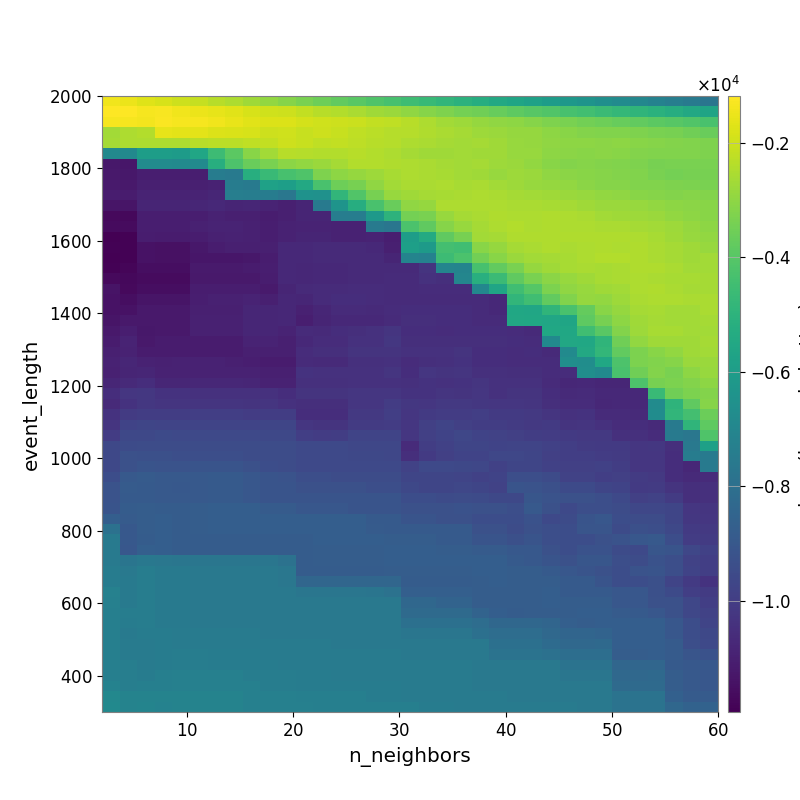

Data behind this chart, as committed beside it:
-1.411972438737847142e+03, -1.496710200703547116e+03, -1.699766616802080080e+03, -1.827146141630517832e+03, -2.003174198729970158e+03, -2.124093193485146458e+03, -2.318136915973506802e+03, -2.504758794271645456e+03, -2.732928665557704335e+03, -2.931847464614554610e+03, -3.115265847829183258e+03, -3.355169976153215430e+03, -3.561371042996446249e+03, -3.745036079012212213e+03, -3.930523270937453162e+03, -4.153852907804416645e+03, -4.316712140331734190e+03, -4.527368583421209223e+03, -4.692358817911694132e+03, -4.862345158347448887e+03, -5.029627218555531726e+03, -5.221736463497124532e+03, -5.436072169917777501e+03, -5.602415890790863159e+03
-1.214526703483327992e+03, -1.180628323086446017e+03, -1.323871759201028453e+03, -1.284173159742333382e+03, -1.392892826360995059e+03, -1.490542829070913058e+03, -1.576628602979439393e+03, -1.668570971117520457e+03, -1.817426903766396208e+03, -1.946632115538194512e+03, -2.012155063091728380e+03, -2.179906292113613290e+03, -2.321851282207561326e+03, -2.431416646114575087e+03, -2.550629140105183524e+03, -2.713072397209692554e+03, -2.816595343829867033e+03, -2.948143967489219449e+03, -3.123826435477232735e+03, -3.252557865857180332e+03, -3.424437900140474085e+03, -3.524873627074893193e+03, -3.680780934847446588e+03, -3.830181930730770546e+03
-1.334488647503663287e+03, -1.332511402144983549e+03, -1.349788183183490901e+03, -1.247740498984007218e+03, -1.318564129335122971e+03, -1.337050130477922721e+03, -1.400015639197058590e+03, -1.525556158383539014e+03, -1.671846872889767155e+03, -1.751886552892260852e+03, -1.743960844895855189e+03, -1.885684563969496139e+03, -1.940755189586466940e+03, -2.007684513702792856e+03, -2.049926865402900603e+03, -2.163649396114406954e+03, -2.230180004970523441e+03, -2.338823619558917471e+03, -2.506047412429728865e+03, -2.682184988232443629e+03, -2.755266897009364129e+03, -2.893861291751049976e+03, -2.946270417001702754e+03, -3.026925004437544430e+03
-2.688393836961485249e+03, -2.505808853572596490e+03, -2.423269289715691684e+03, -1.583494942875044899e+03, -1.622731326163218000e+03, -1.632081745874036187e+03, -1.729626786132378129e+03, -1.786983675490721680e+03, -1.837753845112755926e+03, -1.980345453837320065e+03, -1.937353307265910189e+03, -2.079598977479808582e+03, -2.003938389306965973e+03, -2.103026533321105035e+03, -2.224300251314069101e+03, -2.274632661559579446e+03, -2.361920706760922712e+03, -2.371257253568211127e+03, -2.476416139358907458e+03, -2.527887364301816888e+03, -2.619231256339209267e+03, -2.739027848057262872e+03, -2.805271583429341263e+03, -2.886134365448909193e+03
-2.634855682534371226e+03, -2.503451465909806757e+03, -2.513618961889105776e+03, -2.497935867182920902e+03, -2.516076693016204899e+03, -2.342692855080481422e+03, -2.299890932094283471e+03, -2.292909161313349614e+03, -2.226564800564961843e+03, -2.187090184843491897e+03, -2.002105001489995402e+03, -2.085419378289668202e+03, -2.223785188353697322e+03, -2.155567598761328099e+03, -2.244293933461211964e+03, -2.340389631661064868e+03, -2.379969917626553070e+03, -2.523719402768423606e+03, -2.562178240911136982e+03, -2.629972509764692404e+03, -2.653174642044621578e+03, -2.648738823453969871e+03, -2.702618472611226025e+03, -2.824180422025705411e+03
-6.817919152601612041e+03, -6.817919152601612041e+03, -5.969437139432377990e+03, -5.969437139432377990e+03, -6.041153649374550696e+03, -5.593170858435065384e+03, -4.553079627169790911e+03, -3.906827006593935948e+03, -3.091830335920461948e+03, -2.686031927807579905e+03, -2.328228408650149504e+03, -2.371445385205050115e+03, -2.419936590916580371e+03, -2.432500301272940760e+03, -2.356475648446886680e+03, -2.440150106954516559e+03, -2.523601894123182774e+03, -2.619926985046756727e+03, -2.729943700200894909e+03, -2.702449485039195224e+03, -2.668537756191790322e+03, -2.731963759948368534e+03, -2.731594923365537397e+03, -2.842227402184461425e+03
-1.125321024228479655e+04, -1.130712430560744906e+04, -6.761590326153571368e+03, -6.761590326153571368e+03, -6.794839451906967952e+03, -6.794839451906967952e+03, -5.188370548937946296e+03, -4.166041489298982015e+03, -3.645947655711190691e+03, -3.345463568691440742e+03, -3.060546288012451896e+03, -2.932239958932686477e+03, -2.802732094742758818e+03, -2.633622740500968575e+03, -2.410949360729553518e+03, -2.434226070748979055e+03, -2.450100248148612081e+03, -2.494257022677230452e+03, -2.561661474598640780e+03, -2.641647319860549942e+03, -2.679506482357614004e+03, -2.631674323050418025e+03, -2.737369508261896499e+03, -2.798991845915221802e+03
-1.118998650372336306e+04, -1.124593606948904016e+04, -1.101814648489439969e+04, -1.101814648489439969e+04, -1.101814648489439969e+04, -1.101814648489439969e+04, -7.415396869456517379e+03, -7.488247794932806755e+03, -5.177465216111922018e+03, -4.646571405070857509e+03, -4.311558033467398673e+03, -4.157420907437181086e+03, -3.279817701402364492e+03, -2.993099927635426866e+03, -2.897546026993375563e+03, -2.739588466801947106e+03, -2.572715240682063722e+03, -2.507465203050509899e+03, -2.553471359514475353e+03, -2.577296869633269125e+03, -2.659278048617874447e+03, -2.730070696954423511e+03, -2.842346248602019386e+03, -2.764222993700311690e+03
-1.117210238588273751e+04, -1.119659348908861648e+04, -1.099201668451917431e+04, -1.099201668451917431e+04, -1.099201668451917431e+04, -1.099201668451917431e+04, -1.091664133066997420e+04, -7.440282896612681725e+03, -7.502878394044984816e+03, -5.767038898490067368e+03, -5.910202749279033014e+03, -5.427521651476467014e+03, -4.250782113630025378e+03, -3.551640571496551274e+03, -3.391208039898450807e+03, -2.948430140600190498e+03, -2.657329437659321229e+03, -2.549899801139350529e+03, -2.560503724844146291e+03, -2.523242826905307993e+03, -2.578628363409006397e+03, -2.563050381174595714e+03, -2.683936946330577939e+03, -2.755266773116413788e+03
-1.106038049589206275e+04, -1.112182101695536039e+04, -1.086360097487659004e+04, -1.086360097487659004e+04, -1.086360097487659004e+04, -1.086360097487659004e+04, -1.078480413104420768e+04, -7.324456875382498765e+03, -7.387544501306831080e+03, -7.413698680577220330e+03, -7.669735320412800320e+03, -6.444559531427116781e+03, -6.481124835292789612e+03, -4.843724374713026009e+03, -4.084245894628469614e+03, -3.404351742874979664e+03, -2.841466959641786616e+03, -2.699794079365998186e+03, -2.643698565882285493e+03, -2.567667669340975408e+03, -2.551021511606770218e+03, -2.519671959803553364e+03, -2.557782253359920105e+03, -2.616077789683798528e+03
-1.132222587041355655e+04, -1.132222587041355655e+04, -1.081852887454319171e+04, -1.081852887454319171e+04, -1.081852887454319171e+04, -1.079311438272246050e+04, -1.070517049731736006e+04, -1.082959366409567883e+04, -1.079648477920614278e+04, -1.088912073989491546e+04, -1.098837978497509539e+04, -1.081978796708856498e+04, -7.567391685952200532e+03, -6.369247133551515617e+03, -5.235695516134806894e+03, -4.252997530420446310e+03, -3.630017498535969480e+03, -2.963397265299015999e+03, -2.874112422345065170e+03, -2.485972547001565545e+03, -2.511480209707627637e+03, -2.490432736397767712e+03, -2.523979066964689991e+03, -2.530847343723966333e+03
-1.168339650718304256e+04, -1.170060703532543630e+04, -1.105349737402225583e+04, -1.105349737402225583e+04, -1.105349737402225583e+04, -1.102236767445917212e+04, -1.092254619364510472e+04, -1.099371115857221776e+04, -1.099371115857221776e+04, -1.109141138003221567e+04, -1.098501870760743077e+04, -1.080698478851706750e+04, -1.080698478851706750e+04, -7.386841678906092966e+03, -7.386841678906092966e+03, -6.173183485617832957e+03, -4.993280038191551284e+03, -3.440080006642257104e+03, -3.340545479528790111e+03, -2.837566719459512569e+03, -2.624194876609923995e+03, -2.537419099160218593e+03, -2.473947066681063916e+03, -2.498597357739747622e+03
-1.161817552059905938e+04, -1.161817552059905938e+04, -1.101688483123854712e+04, -1.102498186073125908e+04, -1.102498186073125908e+04, -1.095442204071640663e+04, -1.084822741992612282e+04, -1.087068673854406188e+04, -1.093280204245540699e+04, -1.103168498865542097e+04, -1.092672919069928321e+04, -1.087923968395300471e+04, -1.085412061663835448e+04, -1.090489651186272749e+04, -1.090489651186272749e+04, -7.537991601029312733e+03, -7.702515439177648659e+03, -4.233469166198379753e+03, -3.810014830806846021e+03, -3.117505604220566056e+03, -2.844618172502401649e+03, -2.637657061879235243e+03, -2.515365679063579137e+03, -2.425484470686855275e+03
-1.194034434819883973e+04, -1.189768710605647902e+04, -1.108759817514598763e+04, -1.112605174677054310e+04, -1.112605174677054310e+04, -1.107024932838634959e+04, -1.095221442175283119e+04, -1.089200880842041261e+04, -1.095479554839388220e+04, -1.103594513835194084e+04, -1.091808749450226787e+04, -1.080685510287474972e+04, -1.083285696874557834e+04, -1.090260090404580842e+04, -1.090260090404580842e+04, -1.087693708109515501e+04, -1.101589406468005291e+04, -5.957751903958775983e+03, -5.350345923072893129e+03, -3.795400963215493903e+03, -3.367215738069463441e+03, -2.688303011421672181e+03, -2.616619040245397173e+03, -2.452553212450436149e+03
-1.187479084975337537e+04, -1.189768710605647902e+04, -1.140284572643031424e+04, -1.143849925246373823e+04, -1.143849925246373823e+04, -1.125127335652252805e+04, -1.109452762157046891e+04, -1.100831763944763588e+04, -1.100831763944763588e+04, -1.097367934596535451e+04, -1.069725832494320093e+04, -1.069725832494320093e+04, -1.066891036189394617e+04, -1.066879861115543463e+04, -1.066879861115543463e+04, -1.069738783720742322e+04, -1.101000072039809129e+04, -5.865761443329250142e+03, -6.095495057589448152e+03, -4.409654930709912151e+03, -4.473498219119328496e+03, -3.083103532507246200e+03, -2.875619988797725910e+03, -2.640716927174371904e+03
-1.191616225729059988e+04, -1.189768710605647902e+04, -1.140284572643031424e+04, -1.143849925246373823e+04, -1.143849925246373823e+04, -1.129406813911137579e+04, -1.129406813911137579e+04, -1.129406813911137579e+04, -1.125127335652252805e+04, -1.107721836641034133e+04, -1.069228879312520621e+04, -1.069228879312520621e+04, -1.066891036189394617e+04, -1.066879861115543463e+04, -1.066879861115543463e+04, -1.066879861115543463e+04, -1.080678581609345019e+04, -7.072555389141592968e+03, -7.160377378802821113e+03, -4.584157256145717838e+03, -4.237294563801816366e+03, -3.489514144076470529e+03, -3.072408926879453702e+03, -2.806720859243178893e+03
-1.189680983033232951e+04, -1.177694664025578459e+04, -1.154624943989803432e+04, -1.153590263146865800e+04, -1.153590263146865800e+04, -1.114759923443403568e+04, -1.114759923443403568e+04, -1.114759923443403568e+04, -1.110650205231982727e+04, -1.102887803234694002e+04, -1.070555306629405459e+04, -1.072267950314020709e+04, -1.069222018409631164e+04, -1.069222018409631164e+04, -1.066749633361972701e+04, -1.066891036189394617e+04, -1.063864756076841149e+04, -1.063864756076841149e+04, -1.031586650396302684e+04, -7.031166864943159453e+03, -7.090784018122648376e+03, -4.305298305064697161e+03, -3.762344950536951728e+03, -3.333333716687683591e+03
-1.168173176078448705e+04, -1.171962813997415469e+04, -1.163320442027616264e+04, -1.163320442027616264e+04, -1.162118927036686546e+04, -1.119168235526316494e+04, -1.119168235526316494e+04, -1.119168235526316494e+04, -1.119168235526316494e+04, -1.108173001600675707e+04, -1.069760370640336441e+04, -1.072470892299704246e+04, -1.069222018409631164e+04, -1.069222018409631164e+04, -1.066749633361972701e+04, -1.066749633361972701e+04, -1.063689175525656174e+04, -1.063689175525656174e+04, -1.039772831575317468e+04, -1.047866575244278647e+04, -7.000377850391066204e+03, -5.141531433197576916e+03, -4.616776859365875680e+03, -3.802469588304457830e+03
-1.135391601333496328e+04, -1.165604641564532358e+04, -1.153364416925875594e+04, -1.153364416925875594e+04, -1.152283552302450153e+04, -1.109332495315407141e+04, -1.109332495315407141e+04, -1.109332495315407141e+04, -1.109332495315407141e+04, -1.114759923443403568e+04, -1.083552563176731746e+04, -1.064548517385937157e+04, -1.060422201414256779e+04, -1.060422201414256779e+04, -1.058046024708647747e+04, -1.058046024708647747e+04, -1.063689175525656174e+04, -1.063689175525656174e+04, -1.057744804876767375e+04, -1.057744804876767375e+04, -1.057744804876767375e+04, -6.959995313465742584e+03, -5.627505250358546618e+03, -4.459355624421677021e+03
-1.140775832614810133e+04, -1.153744140213070750e+04, -1.134491756412925861e+04, -1.134491756412925861e+04, -1.134491756412925861e+04, -1.103436797291653056e+04, -1.097142957273483444e+04, -1.097142957273483444e+04, -1.088879795782877409e+04, -1.098653632834557902e+04, -1.076040647708821598e+04, -1.078728982218614692e+04, -1.061506597035505729e+04, -1.054852293765266950e+04, -1.054852293765266950e+04, -1.058528236627761180e+04, -1.063689175525656174e+04, -1.063689175525656174e+04, -1.063689175525656174e+04, -1.063689175525656174e+04, -1.063689175525656174e+04, -1.063689175525656174e+04, -1.067962461692493343e+04, -4.852545843598094507e+03
-1.143403386773171769e+04, -1.141407204090308733e+04, -1.119287510277466390e+04, -1.122554574932718424e+04, -1.122554574932718424e+04, -1.100112336404703274e+04, -1.100112336404703274e+04, -1.100112336404703274e+04, -1.077892108730092332e+04, -1.077892108730092332e+04, -1.075337850172433718e+04, -1.097000981657816556e+04, -1.080499945626014960e+04, -1.062670326187040155e+04, -1.061749565924245871e+04, -1.065487135437432153e+04, -1.057465573275604584e+04, -1.055085297952520705e+04, -1.055085297952520705e+04, -1.055085297952520705e+04, -1.055085297952520705e+04, -1.063689175525656174e+04, -1.067962461692493343e+04, -5.516995308265632048e+03
-1.131871196877544389e+04, -1.120046292539774186e+04, -1.119189869517018451e+04, -1.122454158932060272e+04, -1.122454158932060272e+04, -1.094500282460103517e+04, -1.094500282460103517e+04, -1.094500282460103517e+04, -1.079509555338926111e+04, -1.079509555338926111e+04, -1.075136199080255938e+04, -1.101710135889195953e+04, -1.081532057091877141e+04, -1.071001633647501512e+04, -1.069002620585622026e+04, -1.069002620585622026e+04, -1.061835384066401821e+04, -1.049584287815134849e+04, -1.049584287815134849e+04, -1.053194940511898312e+04, -1.055085297952520705e+04, -1.063689175525656174e+04, -1.063689175525656174e+04, -5.497232787155764527e+03
-1.120461596405761520e+04, -1.102818326585328759e+04, -1.125203604324352818e+04, -1.122454158932060272e+04, -1.122454158932060272e+04, -1.094500282460103517e+04, -1.094500282460103517e+04, -1.094500282460103517e+04, -1.078527799627607783e+04, -1.078527799627607783e+04, -1.088345476497192612e+04, -1.061768689321220700e+04, -1.066231123371533613e+04, -1.051783279808561929e+04, -1.047653955678502098e+04, -1.039793686277099732e+04, -1.029206201361906096e+04, -1.051927022541676888e+04, -1.051927022541676888e+04, -1.055571081307089116e+04, -1.053194940511898312e+04, -1.053194940511898312e+04, -1.053194940511898312e+04, -1.059396054297564297e+04
-1.111148320795154905e+04, -1.087678248491928207e+04, -1.119139097519663483e+04, -1.112686373854295198e+04, -1.112686373854295198e+04, -1.112686373854295198e+04, -1.112686373854295198e+04, -1.112686373854295198e+04, -1.088286802749816525e+04, -1.088286802749816525e+04, -1.098119894942804603e+04, -1.068459564296774624e+04, -1.059436318252770252e+04, -1.059436318252770252e+04, -1.040604280542023116e+04, -1.040604280542023116e+04, -1.020385273160289398e+04, -1.050673258096977224e+04, -1.050673258096977224e+04, -1.050673258096977224e+04, -1.048552420390418047e+04, -1.049584287815134849e+04, -1.049584287815134849e+04, -1.053194940511898312e+04
-1.101202831707532641e+04, -1.091860415107480003e+04, -1.112950968714712690e+04, -1.112686373854295198e+04, -1.112686373854295198e+04, -1.112686373854295198e+04, -1.112686373854295198e+04, -1.112686373854295198e+04, -1.099426133893599217e+04, -1.099426133893599217e+04, -1.099426133893599217e+04, -1.058653178299024330e+04, -1.049672295970348750e+04, -1.049672295970348750e+04, -1.030962730253584232e+04, -1.030962730253584232e+04, -1.033695940975859594e+04, -1.040735303526466487e+04, -1.040735303526466487e+04, -1.042385611997677734e+04, -1.032543172427641366e+04, -1.051927022541676888e+04, -1.051927022541676888e+04, -1.055571081307089116e+04
-1.090296943668714266e+04, -1.078928735367796071e+04, -1.090127468514117209e+04, -1.094579297452053470e+04, -1.089496064693708468e+04, -1.089496064693708468e+04, -1.089496064693708468e+04, -1.098029332159125079e+04, -1.103899922171920480e+04, -1.112686373854295198e+04, -1.112686373854295198e+04, -1.062928063330108125e+04, -1.064331990124197910e+04, -1.064331990124197910e+04, -1.044495969637789131e+04, -1.044495969637789131e+04, -1.042291103223184109e+04, -1.059177928896349295e+04, -1.048353702716098996e+04, -1.043341583733222978e+04, -1.034577671393507626e+04, -1.054401584401239052e+04, -1.054401584401239052e+04, -1.057939074769702347e+04
-1.095717182213454362e+04, -1.082358002532118371e+04, -1.079351457300491165e+04, -1.092018670595110416e+04, -1.092254934522341682e+04, -1.089496064693708468e+04, -1.089496064693708468e+04, -1.089496064693708468e+04, -1.089496064693708468e+04, -1.098424293189946729e+04, -1.098424293189946729e+04, -1.037952168781577348e+04, -1.039312504694027302e+04, -1.039312504694027302e+04, -1.042356802502182109e+04, -1.042356802502182109e+04, -1.029310926028806716e+04, -1.051614136525903086e+04, -1.022333664788086389e+04, -1.033088654898698405e+04, -1.028585246101220400e+04, -1.045266748440404444e+04, -1.045266748440404444e+04, -1.048848999958155036e+04
-1.079606679682717368e+04, -1.067069898105675384e+04, -1.053917674281999098e+04, -1.078548773370389245e+04, -1.078705019654095486e+04, -1.075849623816406347e+04, -1.075849623816406347e+04, -1.075849623816406347e+04, -1.080146557077409670e+04, -1.089019053969609558e+04, -1.089019053969609558e+04, -1.043944699664990731e+04, -1.043944699664990731e+04, -1.043944699664990731e+04, -1.040034890492772320e+04, -1.040034890492772320e+04, -1.040034890492772320e+04, -1.043460582497165342e+04, -1.038234141801017358e+04, -1.039911785093656181e+04, -1.036229419646016868e+04, -1.027067679909110302e+04, -1.040864661054871067e+04, -1.040864661054871067e+04
-1.053585482329202387e+04, -1.024893847852765975e+04, -1.019402543123827127e+04, -1.038001234133221624e+04, -1.038001234133221624e+04, -1.038572489330648568e+04, -1.038572489330648568e+04, -1.038572489330648568e+04, -1.041929964947236476e+04, -1.041929964947236476e+04, -1.054719601641888403e+04, -1.032962933310476365e+04, -1.033784456363706158e+04, -1.033784456363706158e+04, -1.021926105585243204e+04, -1.021926105585243204e+04, -1.021926105585243204e+04, -1.037309543252698859e+04, -1.035210226975464138e+04, -1.028817244615977324e+04, -1.031770855351425962e+04, -1.024863180790056867e+04, -1.039133625969214518e+04, -1.033825476789346976e+04
-1.064023745917380438e+04, -1.037242147683368785e+04, -1.020386585900208593e+04, -1.029664622085939118e+04, -1.029664622085939118e+04, -1.027144637679411062e+04, -1.027144637679411062e+04, -1.027144637679411062e+04, -1.033073008013803155e+04, -1.029412155945898667e+04, -1.042254032803867085e+04, -1.051069224479923105e+04, -1.051069224479923105e+04, -1.051069224479923105e+04, -1.024151532073612907e+04, -1.024151532073612907e+04, -1.003641196269848479e+04, -1.018803581370305801e+04, -1.022491717009690728e+04, -1.014872220917679078e+04, -1.017498761148998710e+04, -1.020723032975997012e+04, -1.024863180790056867e+04, -1.024863180790056867e+04
-1.036060747250904024e+04, -1.006605495943362621e+04, -9.976102781987623530e+03, -9.979580734471350297e+03, -9.979580734471350297e+03, -9.955805523185310449e+03, -9.955805523185310449e+03, -9.955805523185310449e+03, -1.002378934752816349e+04, -9.983649825646321915e+03, -9.983649825646321915e+03, -1.051302857808630688e+04, -1.051134592534681906e+04, -1.051134592534681906e+04, -1.017278020050411942e+04, -1.017278020050411942e+04, -9.940528406592075044e+03, -1.021719444430545263e+04, -1.010911932403598803e+04, -1.002136242847312678e+04, -1.003923706301781203e+04, -9.964346125791204031e+03, -1.010469869369884145e+04, -1.010469869369884145e+04
-1.029587367228296898e+04, -9.776098409501624701e+03, -9.712300476911985243e+03, -9.721058482440781518e+03, -9.721058482440781518e+03, -9.721058482440781518e+03, -9.721058482440781518e+03, -9.721058482440781518e+03, -9.721058482440781518e+03, -9.680484843940894280e+03, -9.680484843940894280e+03, -1.025371071895462592e+04, -1.034189973349946922e+04, -1.034189973349946922e+04, -1.007155003659926842e+04, -1.007155003659926842e+04, -1.004274122765990796e+04, -1.021800829072216766e+04, -9.910838204484751259e+03, -9.741814951852056765e+03, -9.896962421165857450e+03, -9.992159091038327460e+03, -9.992159091038327460e+03, -1.006340920425437253e+04
-1.002022896916038007e+04, -9.627860844848255510e+03, -9.591548967935063047e+03, -9.535916724224503923e+03, -9.579385664063282093e+03, -9.579385664063282093e+03, -9.579385664063282093e+03, -9.579385664063282093e+03, -9.579385664063282093e+03, -9.595233581140353635e+03, -9.595233581140353635e+03, -9.955254461105911105e+03, -1.004529483558794527e+04, -1.000397848997317487e+04, -9.720986590226573753e+03, -9.720986590226573753e+03, -9.742631694803052596e+03, -1.025015417717310629e+04, -9.901535461304363707e+03, -9.796629662329603889e+03, -9.657004021669856229e+03, -9.756864191042086532e+03, -9.827253984691380538e+03, -9.896962421165857450e+03
-9.618679583197912507e+03, -9.474639962164685130e+03, -9.452949457187063672e+03, -9.441203621517222928e+03, -9.448005396459298936e+03, -9.448005396459298936e+03, -9.448005396459298936e+03, -9.448005396459298936e+03, -9.448005396459298936e+03, -9.448005396459298936e+03, -9.448005396459298936e+03, -9.558988919213710687e+03, -9.558988919213710687e+03, -9.574840716417582371e+03, -9.643904015619800703e+03, -9.643904015619800703e+03, -9.643904015619800703e+03, -1.060876214525231080e+04, -9.973199072454013731e+03, -9.876001710113288937e+03, -9.676659232472411531e+03, -9.671662770599632495e+03, -9.764457134850550574e+03, -9.724792202601738609e+03
-9.592621812222576409e+03, -9.259243048450298375e+03, -9.333337440640640125e+03, -9.325813029429989911e+03, -9.367707772958739952e+03, -9.336611974994308184e+03, -9.336611974994308184e+03, -9.336611974994308184e+03, -9.448005396459298936e+03, -9.448005396459298936e+03, -9.448005396459298936e+03, -9.579385664063282093e+03, -9.558988919213710687e+03, -9.558988919213710687e+03, -9.626148848956094298e+03, -9.626148848956094298e+03, -9.643904015619800703e+03, -1.048284954080477473e+04, -1.012043242699851726e+04, -9.906385607502754283e+03, -9.766123281835994931e+03, -9.766123281835994931e+03, -9.659416801421672062e+03, -9.659416801421672062e+03
-9.615737754675747055e+03, -9.259243048450298375e+03, -9.130654262565818499e+03, -9.200123122587707257e+03, -9.183630447328310765e+03, -9.150211822868019226e+03, -9.150211822868019226e+03, -9.150211822868019226e+03, -9.262416904286837962e+03, -9.386268884584829721e+03, -9.448005396459298936e+03, -9.579385664063282093e+03, -9.558988919213710687e+03, -9.558988919213710687e+03, -9.558988919213710687e+03, -9.558988919213710687e+03, -9.558988919213710687e+03, -9.803606211902924770e+03, -9.563636909791675862e+03, -9.563636909791675862e+03, -9.595606185518199709e+03, -9.665215681061283249e+03, -9.879937795331579764e+03, -9.691002703211082917e+03
-9.378556319445617191e+03, -8.954806530009562266e+03, -8.857914164257173979e+03, -8.933684300936429281e+03, -8.923342807306587929e+03, -8.924093747659024302e+03, -8.893757766553493639e+03, -8.893757766553493639e+03, -9.020731688105935973e+03, -9.144054592843700448e+03, -9.207168909910242292e+03, -9.336611974994308184e+03, -9.336611974994308184e+03, -9.448005396459298936e+03, -9.448005396459298936e+03, -9.448005396459298936e+03, -9.429003845325980365e+03, -9.687998544708076224e+03, -9.687998544708076224e+03, -9.687998544708076224e+03, -9.735891314841253916e+03, -9.870694985916401492e+03, -9.777308701664102045e+03, -9.354146699726283259e+03
-9.175954846900516714e+03, -8.870649109089990816e+03, -8.875073302166849317e+03, -8.933684300936429281e+03, -8.965008653470338686e+03, -8.924093747659024302e+03, -8.893757766553493639e+03, -8.893757766553493639e+03, -9.020731688105935973e+03, -9.144054592843700448e+03, -9.144054592843700448e+03, -9.273993891272597466e+03, -9.273993891272597466e+03, -9.273993891272597466e+03, -9.273993891272597466e+03, -9.336611974994308184e+03, -9.336611974994308184e+03, -9.597991147961316528e+03, -9.710104264376388528e+03, -9.710104264376388528e+03, -9.664542395271580972e+03, -9.702501067602055628e+03, -9.823094559558065157e+03, -9.153683512749916190e+03
-9.202411812333184571e+03, -8.902011778050580688e+03, -8.875073302166849317e+03, -8.933684300936429281e+03, -8.933684300936429281e+03, -8.923342807306587929e+03, -8.886779333690112253e+03, -8.886779333690112253e+03, -9.014461998461116309e+03, -9.138171042620209846e+03, -9.138171042620209846e+03, -9.144054592843700448e+03, -9.144054592843700448e+03, -9.144054592843700448e+03, -9.144054592843700448e+03, -9.144054592843700448e+03, -9.144054592843700448e+03, -9.405364056315127527e+03, -9.405364056315127527e+03, -9.467689845997918383e+03, -9.423845048400722590e+03, -9.476030230534453949e+03, -9.625878081348850174e+03, -9.625878081348850174e+03
-9.147424056357531299e+03, -8.806574626964009440e+03, -8.764956826556897795e+03, -8.799318358477394213e+03, -8.799318358477394213e+03, -8.754326139993600009e+03, -8.714914718177862596e+03, -8.714914718177862596e+03, -8.714914718177862596e+03, -8.837515220306591800e+03, -8.837515220306591800e+03, -9.016505246847073067e+03, -9.016505246847073067e+03, -9.016505246847073067e+03, -9.144054592843700448e+03, -9.144054592843700448e+03, -9.144054592843700448e+03, -9.274830001940566945e+03, -9.274830001940566945e+03, -9.274830001940566945e+03, -9.233504609966748831e+03, -9.290077891738374092e+03, -9.290077891738374092e+03, -9.350102603621471644e+03
-8.715933806063409065e+03, -8.867496365199056527e+03, -8.778860935116688779e+03, -8.729490980951553865e+03, -8.799318358477394213e+03, -8.754326139993600009e+03, -8.714914718177862596e+03, -8.714914718177862596e+03, -8.714914718177862596e+03, -8.714914718177862596e+03, -8.714914718177862596e+03, -8.719740029759785102e+03, -8.719740029759785102e+03, -8.719740029759785102e+03, -8.719740029759785102e+03, -8.886849701819297479e+03, -8.886849701819297479e+03, -9.146687701708240638e+03, -9.146687701708240638e+03, -9.274830001940566945e+03, -9.274830001940566945e+03, -9.386994699110782676e+03, -9.386994699110782676e+03, -9.406657782502456030e+03
-7.926866176789764722e+03, -8.974827098896146708e+03, -8.771597344825828259e+03, -8.729490980951553865e+03, -8.799318358477394213e+03, -8.754326139993600009e+03, -8.714914718177862596e+03, -8.714914718177862596e+03, -8.714914718177862596e+03, -8.714914718177862596e+03, -8.714914718177862596e+03, -8.714914718177862596e+03, -8.714914718177862596e+03, -8.714914718177862596e+03, -8.714914718177862596e+03, -8.837515220306591800e+03, -8.886849701819297479e+03, -8.886849701819297479e+03, -8.886849701819297479e+03, -8.886849701819297479e+03, -8.886849701819297479e+03, -9.258666866540717820e+03, -9.258666866540717820e+03, -9.448944037510582348e+03
-7.506440103458152407e+03, -8.974827098896146708e+03, -8.808877973943945108e+03, -8.729490980951553865e+03, -8.799318358477394213e+03, -8.799318358477394213e+03, -8.799318358477394213e+03, -8.799318358477394213e+03, -8.799318358477394213e+03, -8.799318358477394213e+03, -8.799318358477394213e+03, -8.799318358477394213e+03, -8.714914718177862596e+03, -8.714914718177862596e+03, -8.714914718177862596e+03, -8.714914718177862596e+03, -8.756583957554907101e+03, -8.756583957554907101e+03, -8.756583957554907101e+03, -8.879164648659787417e+03, -8.886849701819297479e+03, -9.128167889452559393e+03, -9.128167889452559393e+03, -9.318147242080418437e+03
-7.522780373751141269e+03, -9.034565164999399713e+03, -8.674128675918438603e+03, -8.729490980951553865e+03, -8.799318358477394213e+03, -8.799318358477394213e+03, -8.799318358477394213e+03, -8.799318358477394213e+03, -8.799318358477394213e+03, -8.799318358477394213e+03, -8.799318358477394213e+03, -8.799318358477394213e+03, -8.754326139993600009e+03, -8.754326139993600009e+03, -8.754326139993600009e+03, -8.754326139993600009e+03, -8.714914718177862596e+03, -8.714914718177862596e+03, -8.714914718177862596e+03, -8.756583957554907101e+03, -8.756583957554907101e+03, -8.869428141876749578e+03, -8.869428141876749578e+03, -8.992089463826841893e+03
-7.522780373751141269e+03, -7.753483201012368227e+03, -7.642470610031803517e+03, -7.690849686731081420e+03, -7.704747810386630590e+03, -7.704747810386630590e+03, -7.704747810386630590e+03, -7.704747810386630590e+03, -7.704747810386630590e+03, -7.704747810386630590e+03, -7.874552913320811967e+03, -8.799318358477394213e+03, -8.754326139993600009e+03, -8.754326139993600009e+03, -8.754326139993600009e+03, -8.754326139993600009e+03, -8.714914718177862596e+03, -8.714914718177862596e+03, -8.714914718177862596e+03, -8.714914718177862596e+03, -8.714914718177862596e+03, -8.714914718177862596e+03, -8.714914718177862596e+03, -8.879164648659787417e+03
-7.409378758784556339e+03, -7.575679762941100307e+03, -7.386796508059926964e+03, -7.549696906061366462e+03, -7.560255542430396417e+03, -7.575310848430622173e+03, -7.575310848430622173e+03, -7.575310848430622173e+03, -7.575310848430622173e+03, -7.575310848430622173e+03, -7.673353688260222043e+03, -8.799318358477394213e+03, -8.799318358477394213e+03, -8.799318358477394213e+03, -8.799318358477394213e+03, -8.799318358477394213e+03, -8.754326139993600009e+03, -8.754326139993600009e+03, -8.754326139993600009e+03, -8.754326139993600009e+03, -8.754326139993600009e+03, -8.714914718177862596e+03, -8.714914718177862596e+03, -8.756583957554907101e+03
-7.409378758784556339e+03, -7.551694680908409282e+03, -7.383372330006000084e+03, -7.541276313624500290e+03, -7.560255542430396417e+03, -7.575310848430622173e+03, -7.575310848430622173e+03, -7.575310848430622173e+03, -7.575310848430622173e+03, -7.575310848430622173e+03, -7.673353688260222043e+03, -8.399184862837420951e+03, -8.399184862837420951e+03, -8.399184862837420951e+03, -8.399184862837420951e+03, -8.399184862837420951e+03, -8.399184862837420951e+03, -8.799318358477394213e+03, -8.799318358477394213e+03, -8.799318358477394213e+03, -8.799318358477394213e+03, -8.754326139993600009e+03, -8.714914718177862596e+03, -8.756583957554907101e+03
-7.221206255889514068e+03, -7.507947234863271660e+03, -7.391125437836230049e+03, -7.499466274776767932e+03, -7.560255542430396417e+03, -7.575310848430622173e+03, -7.575310848430622173e+03, -7.575310848430622173e+03, -7.575310848430622173e+03, -7.575310848430622173e+03, -7.575310848430622173e+03, -7.704747810386630590e+03, -7.704747810386630590e+03, -7.704747810386630590e+03, -7.704747810386630590e+03, -7.775409164896998846e+03, -7.874552913320811967e+03, -8.665417467617482544e+03, -8.665417467617482544e+03, -8.665417467617482544e+03, -8.665417467617482544e+03, -8.754326139993600009e+03, -8.754326139993600009e+03, -8.754326139993600009e+03
-7.233758086687577816e+03, -7.525863082252439199e+03, -7.378905613726133197e+03, -7.490338336158588390e+03, -7.560255542430396417e+03, -7.575310848430622173e+03, -7.575310848430622173e+03, -7.575310848430622173e+03, -7.575310848430622173e+03, -7.575310848430622173e+03, -7.575310848430622173e+03, -7.575310848430622173e+03, -7.575310848430622173e+03, -7.575310848430622173e+03, -7.575310848430622173e+03, -7.575310848430622173e+03, -7.575310848430622173e+03, -8.362191450414291467e+03, -8.362191450414291467e+03, -8.531887010007189019e+03, -8.531887010007189019e+03, -8.754326139993600009e+03, -8.754326139993600009e+03, -8.754326139993600009e+03
-7.292316305218318121e+03, -7.394401191902307801e+03, -7.373634759238984770e+03, -7.490958604860429659e+03, -7.560255542430396417e+03, -7.575310848430622173e+03, -7.575310848430622173e+03, -7.575310848430622173e+03, -7.575310848430622173e+03, -7.575310848430622173e+03, -7.575310848430622173e+03, -7.575310848430622173e+03, -7.575310848430622173e+03, -7.575310848430622173e+03, -7.575310848430622173e+03, -7.575310848430622173e+03, -7.575310848430622173e+03, -8.229369418401798612e+03, -8.229369418401798612e+03, -8.229369418401798612e+03, -8.229369418401798612e+03, -8.495940387021377319e+03, -8.729490980951553865e+03, -8.799318358477394213e+03
-7.292316305218318121e+03, -7.438902648267981021e+03, -7.390498101005105127e+03, -7.502752272829867252e+03, -7.560255542430396417e+03, -7.575310848430622173e+03, -7.575310848430622173e+03, -7.575310848430622173e+03, -7.575310848430622173e+03, -7.575310848430622173e+03, -7.575310848430622173e+03, -7.575310848430622173e+03, -7.575310848430622173e+03, -7.575310848430622173e+03, -7.575310848430622173e+03, -7.575310848430622173e+03, -7.575310848430622173e+03, -7.965764480978554275e+03, -7.965764480978554275e+03, -7.965764480978554275e+03, -7.965764480978554275e+03, -8.097425820317190301e+03, -8.362191450414291467e+03, -8.362191450414291467e+03
-7.292316305218318121e+03, -7.496617176768724676e+03, -7.413555921104464687e+03, -7.414542290261369089e+03, -7.443908493778414595e+03, -7.460700514667854804e+03, -7.460700514667854804e+03, -7.460700514667854804e+03, -7.460700514667854804e+03, -7.575310848430622173e+03, -7.575310848430622173e+03, -7.575310848430622173e+03, -7.575310848430622173e+03, -7.575310848430622173e+03, -7.575310848430622173e+03, -7.575310848430622173e+03, -7.575310848430622173e+03, -7.704747810386630590e+03, -7.704747810386630590e+03, -7.704747810386630590e+03, -7.704747810386630590e+03, -7.965764480978554275e+03, -8.097164311528115832e+03, -8.097164311528115832e+03
-7.292316305218318121e+03, -7.448385959256298520e+03, -7.460024034490583290e+03, -7.414542290261369089e+03, -7.443908493778414595e+03, -7.443908493778414595e+03, -7.460700514667854804e+03, -7.460700514667854804e+03, -7.460700514667854804e+03, -7.460700514667854804e+03, -7.460700514667854804e+03, -7.460700514667854804e+03, -7.460700514667854804e+03, -7.575310848430622173e+03, -7.575310848430622173e+03, -7.575310848430622173e+03, -7.575310848430622173e+03, -7.575310848430622173e+03, -7.575310848430622173e+03, -7.575310848430622173e+03, -7.575310848430622173e+03, -7.575310848430622173e+03, -7.965764480978554275e+03, -7.965764480978554275e+03
-7.292316305218318121e+03, -7.448385959256298520e+03, -7.471975601027348603e+03, -7.414542290261369089e+03, -7.389585858847681266e+03, -7.396347948307113256e+03, -7.414280790356089710e+03, -7.414280790356089710e+03, -7.414280790356089710e+03, -7.460700514667854804e+03, -7.460700514667854804e+03, -7.460700514667854804e+03, -7.460700514667854804e+03, -7.460700514667854804e+03, -7.460700514667854804e+03, -7.460700514667854804e+03, -7.460700514667854804e+03, -7.575310848430622173e+03, -7.575310848430622173e+03, -7.575310848430622173e+03, -7.575310848430622173e+03, -7.575310848430622173e+03, -7.834829589913251766e+03, -7.834829589913251766e+03
-7.292316305218318121e+03, -7.354247592392054685e+03, -7.471975601027348603e+03, -7.414542290261369089e+03, -7.389585858847681266e+03, -7.396347948307113256e+03, -7.414280790356089710e+03, -7.414280790356089710e+03, -7.414280790356089710e+03, -7.414280790356089710e+03, -7.460700514667854804e+03, -7.460700514667854804e+03, -7.460700514667854804e+03, -7.460700514667854804e+03, -7.460700514667854804e+03, -7.460700514667854804e+03, -7.460700514667854804e+03, -7.460700514667854804e+03, -7.460700514667854804e+03, -7.460700514667854804e+03, -7.460700514667854804e+03, -7.575310848430622173e+03, -7.575310848430622173e+03, -7.575310848430622173e+03
-7.292316305218318121e+03, -7.325084568723542361e+03, -7.419652377158842683e+03, -7.286238750460875053e+03, -7.264164679254879957e+03, -7.271532486747222720e+03, -7.271532486747222720e+03, -7.271532486747222720e+03, -7.396347948307113256e+03, -7.396347948307113256e+03, -7.396347948307113256e+03, -7.414280790356089710e+03, -7.414280790356089710e+03, -7.460700514667854804e+03, -7.460700514667854804e+03, -7.460700514667854804e+03, -7.460700514667854804e+03, -7.460700514667854804e+03, -7.460700514667854804e+03, -7.460700514667854804e+03, -7.460700514667854804e+03, -7.575310848430622173e+03, -7.575310848430622173e+03, -7.575310848430622173e+03
-7.150046553854581362e+03, -7.333672483189578998e+03, -7.301012988134595616e+03, -7.286238750460875053e+03, -7.243503521477601680e+03, -7.264164679254879957e+03, -7.264164679254879957e+03, -7.264164679254879957e+03, -7.264164679254879957e+03, -7.389585858847681266e+03, -7.396347948307113256e+03, -7.414280790356089710e+03, -7.414280790356089710e+03, -7.414280790356089710e+03, -7.414280790356089710e+03, -7.414280790356089710e+03, -7.414280790356089710e+03, -7.460700514667854804e+03, -7.460700514667854804e+03, -7.460700514667854804e+03, -7.460700514667854804e+03, -7.575310848430622173e+03, -7.575310848430622173e+03, -7.575310848430622173e+03
-6.916837160164729539e+03, -7.127616459933444276e+03, -7.133190403876935306e+03, -7.148129633217065020e+03, -7.112280692648138938e+03, -7.133914672674473877e+03, -7.133914672674473877e+03, -7.133914672674473877e+03, -7.264164679254879957e+03, -7.264164679254879957e+03, -7.271532486747222720e+03, -7.291090155597661578e+03, -7.291090155597661578e+03, -7.291090155597661578e+03, -7.291090155597661578e+03, -7.414280790356089710e+03, -7.414280790356089710e+03, -7.460700514667854804e+03, -7.460700514667854804e+03, -7.460700514667854804e+03, -7.460700514667854804e+03, -7.460700514667854804e+03, -7.460700514667854804e+03, -7.575310848430622173e+03
-6.820676956934615191e+03, -7.127616459933444276e+03, -7.095980528552923715e+03, -7.151357075372782674e+03, -7.112280692648138938e+03, -7.133914672674473877e+03, -7.133914672674473877e+03, -7.133914672674473877e+03, -7.264164679254879957e+03, -7.264164679254879957e+03, -7.271532486747222720e+03, -7.271532486747222720e+03, -7.291090155597661578e+03, -7.291090155597661578e+03, -7.291090155597661578e+03, -7.291090155597661578e+03, -7.291090155597661578e+03, -7.291090155597661578e+03, -7.414280790356089710e+03, -7.414280790356089710e+03, -7.460700514667854804e+03, -7.460700514667854804e+03, -7.460700514667854804e+03, -7.460700514667854804e+03
